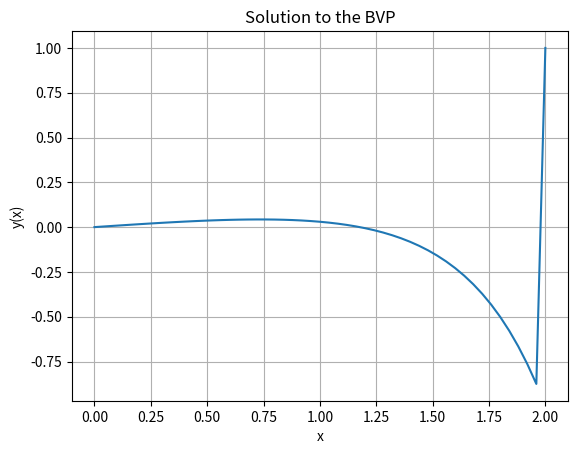

Source code (Python):
import numpy as np
import scipy.linalg as linalg
import matplotlib.pyplot as plt

"""
Illustrates the finite difference method to solve y''(x)+9y(x) = sin(x)
with boundary value conditions y(0),y(2) = 1
"""

# Define parameters
N = 50  # Number of intervals (try changing this for more accuracy)
x = np.linspace(0, 2, N+1)
h = 2/N

# Construct the matrix A
A = np.zeros((N-1, N-1))
np.fill_diagonal(A, 2 + 9 * h**2)
np.fill_diagonal(A[1:], -1)
np.fill_diagonal(A[:, 1:], -1)

# Construct the vector b
b = h**2 * np.sin(x[1:N])

# Apply the boundary conditions
b[0] -= 0  # y(0) = 0
b[-1] -= 1  # y(2) = 1

# Solve the linear system Ay = b
y_inner = linalg.solve(A, b)

# Add the boundary values to the solution
y = np.hstack([0, y_inner, 1])

# Plot the solution
plt.plot(x, y)
plt.title("Solution to the BVP")
plt.xlabel('x')
plt.ylabel('y(x)')
plt.grid(True)
plt.show()
